Labelled photos from "dataset", an image-classification folder in iDanishDev/Maize-Disease-Detection. The possible labels are: maize blight, maize common rust, maize gray leaf spot, maize healthy.

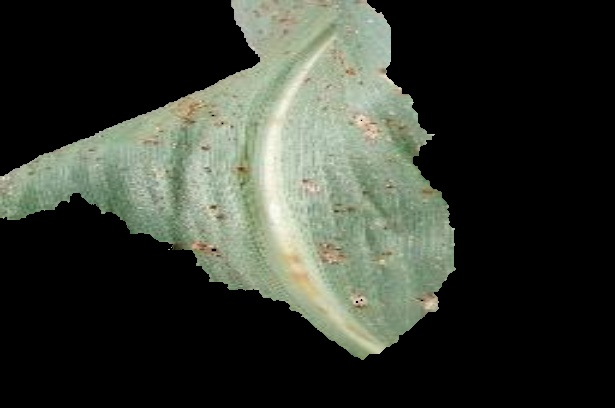
Label: maize common rust

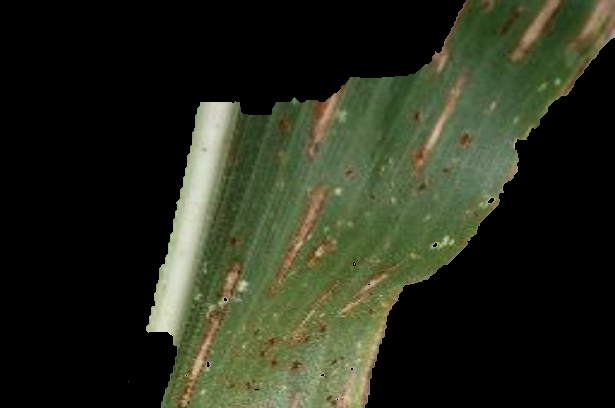
Label: maize gray leaf spot

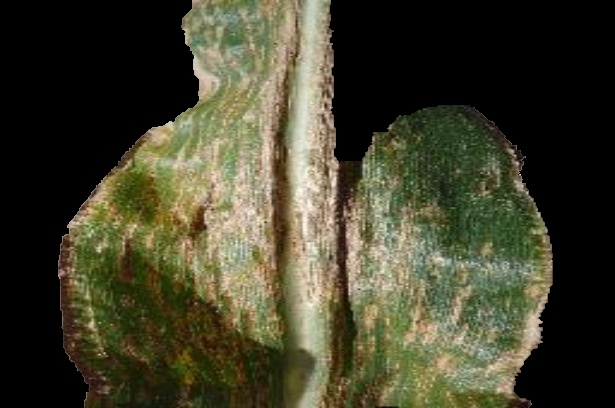
Label: maize gray leaf spot

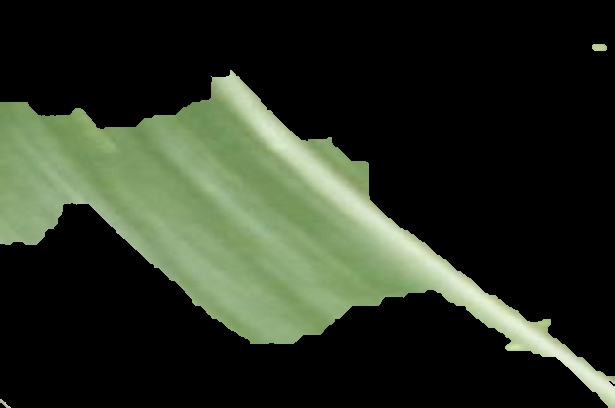
Label: maize healthy

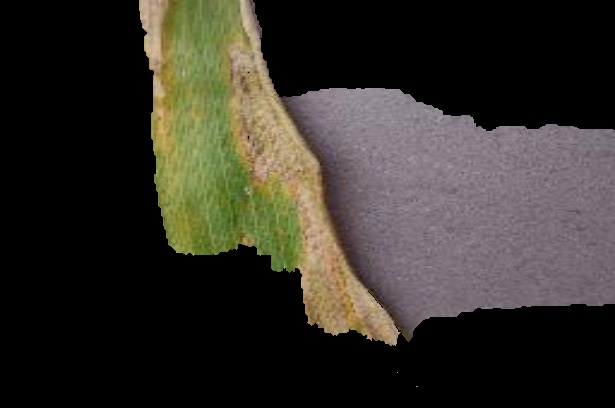
Label: maize blight

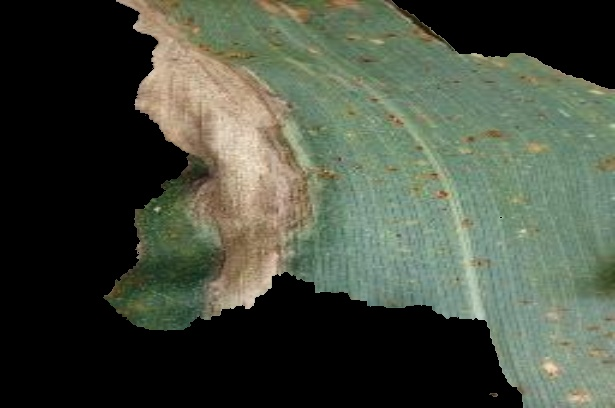
Label: maize blight
